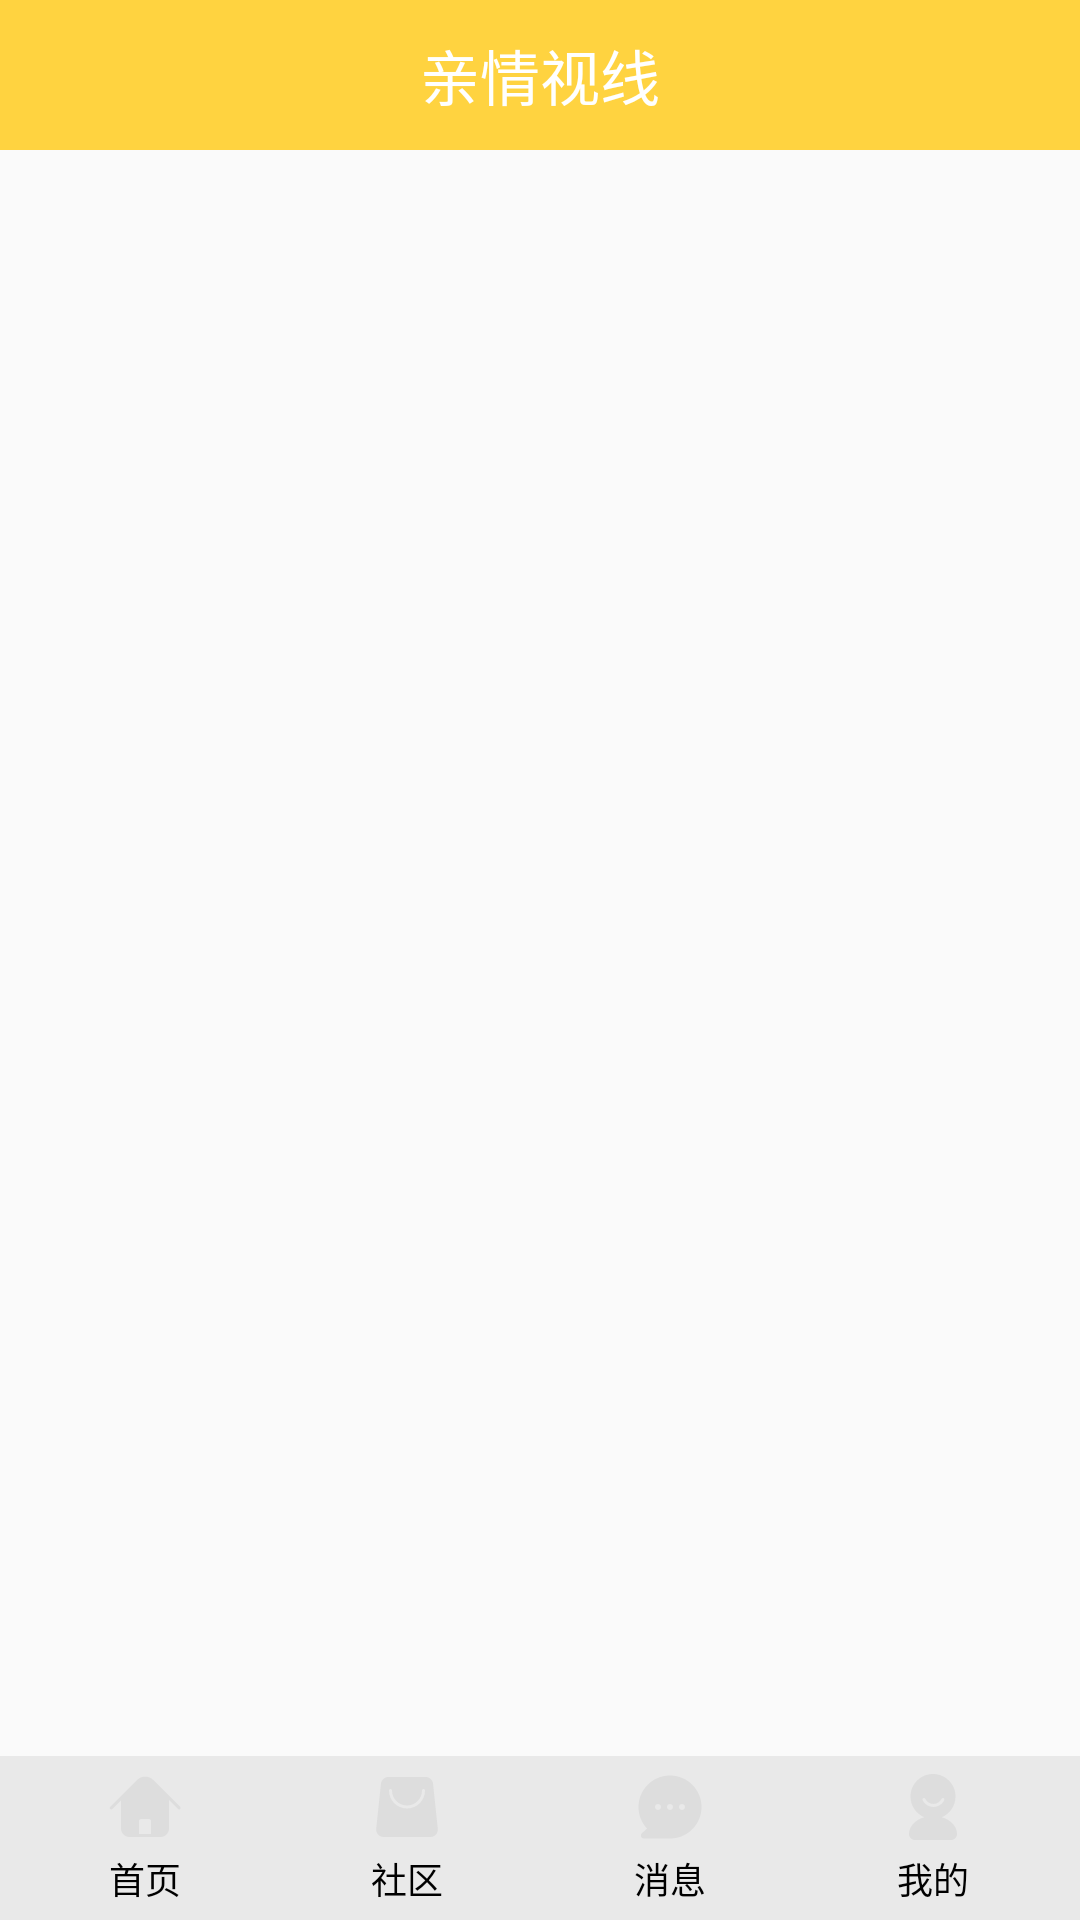

The Android layout XML behind this screen, and the referenced resources:
<!-- AndroidManifest.xml: application theme AppTheme -->
<!-- res/layout/activity_main.xml -->
<?xml version="1.0" encoding="utf-8"?>
<LinearLayout xmlns:android="http://schemas.android.com/apk/res/android"
    xmlns:app="http://schemas.android.com/apk/res-auto"
    xmlns:tools="http://schemas.android.com/tools"
    android:layout_width="match_parent"
    android:layout_height="match_parent"
    android:orientation="vertical"
    tools:context=".MainActivity">

    <include layout="@layout/titlebar"/>

    <FrameLayout
        android:id="@+id/fl_content"
        android:layout_weight="1"
        android:layout_width="match_parent"
        android:layout_height="0dp">
    </FrameLayout>

    <RadioGroup
        android:gravity="center_vertical"
        android:id="@+id/rg_main"
        android:padding="5dp"
        android:background="#11000000"
        android:orientation="horizontal"
        android:layout_width="match_parent"
        android:layout_height="wrap_content">

        <RadioButton
            android:id="@+id/rb_home"
            android:text="@string/home"
            android:drawableTop="@drawable/rb_home_drawable_selector"
           style="@style/bottom_style" />

        <RadioButton
            android:id="@+id/rb_community"
            android:text="@string/community"
            android:drawableTop="@drawable/rb_mail_drawable_selector"
            style="@style/bottom_style" />

        <RadioButton
            android:id="@+id/rb_message"
            android:text="@string/message"
            android:drawableTop="@drawable/rb_message_drawable_selector"
            style="@style/bottom_style" />

        <RadioButton
            android:id="@+id/rb_person"
            android:text="@string/myself"
            android:drawableTop="@drawable/rb_myself_drawable_selector"
            style="@style/bottom_style" />
    </RadioGroup>

</LinearLayout>
<!-- res/layout/titlebar.xml (included above) -->
<?xml version="1.0" encoding="utf-8"?>
<LinearLayout xmlns:android="http://schemas.android.com/apk/res/android"
    android:orientation="vertical"
    android:gravity="center"
    android:background="#ffd340"
    android:layout_width="match_parent"
    android:layout_height="50dp">

    <TextView
        android:layout_width="wrap_content"
        android:layout_height="wrap_content"
        android:text="@string/title"
        android:textColor="#FFFF"
        android:textSize="20sp"/>

</LinearLayout>
<!-- resources referenced by this layout -->
<resources>
  <!-- drawable rb_home_drawable_selector (drawable) -->
  <?xml version="1.0" encoding="utf-8"?>
  <selector xmlns:android="http://schemas.android.com/apk/res/android">
      <item android:state_checked="false" android:drawable="@drawable/ic_homepage"/>
      <item android:state_checked="true" android:drawable="@drawable/ic_homepage1"/>
  </selector>
  <!-- drawable rb_mail_drawable_selector (drawable) -->
  <?xml version="1.0" encoding="utf-8"?>
  <selector xmlns:android="http://schemas.android.com/apk/res/android">
      <item android:state_checked="false" android:drawable="@drawable/ic_mail"/>
      <item android:state_checked="true" android:drawable="@drawable/ic_mail1"/>
  </selector>
  <!-- drawable rb_message_drawable_selector (drawable) -->
  <?xml version="1.0" encoding="utf-8"?>
  <selector xmlns:android="http://schemas.android.com/apk/res/android">
      <item android:state_checked="false" android:drawable="@drawable/ic_message"/>
      <item android:state_checked="true" android:drawable="@drawable/ic_message1"/>
  </selector>
  <!-- drawable rb_myself_drawable_selector (drawable) -->
  <?xml version="1.0" encoding="utf-8"?>
  <selector xmlns:android="http://schemas.android.com/apk/res/android">
      <item android:state_checked="false" android:drawable="@drawable/ic_myself"/>
      <item android:state_checked="true" android:drawable="@drawable/ic_myself1"/>
  </selector>
  <string name="community">社区</string>
  <string name="home">首页</string>
  <string name="message">消息</string>
  <string name="myself">我的</string>
  <string name="title">亲情视线</string>
  <style name="bottom_style">
          <item name="android:layout_width">wrap_content</item>
          <item name="android:layout_height">wrap_content</item>
          <item name="android:button">@android:color/transparent</item>
          <item name="android:drawablePadding">3dp</item>
          <item name="android:textSize">12sp</item>
          <item name="android:gravity">center</item>
          <item name="android:textColor">@drawable/rb_home_color_selector</item>
          <item name="android:layout_weight">1</item>
      </style>
  <style name="AppTheme" parent="Theme.AppCompat.Light.NoActionBar">
          
          <item name="colorPrimary">@color/colorPrimary</item>
          <item name="colorPrimaryDark">@color/background</item>
          <item name="colorAccent">@color/colorAccent</item>
      </style>
  <!-- drawable ic_homepage (drawable) -->
  <vector xmlns:android="http://schemas.android.com/apk/res/android"
      android:width="24dp"
      android:height="24dp"
      android:viewportWidth="48"
      android:viewportHeight="48">
    <path
        android:pathData="M28,42L28,33.1818C28,32.5617 27.3564,32 26.5,32L21.5,32C20.6436,32 20,32.5617 20,33.1818L20,42L28,42ZM8,19.5416L2.2071,25.3345C1.8166,25.725 1.1834,25.725 0.7929,25.3345C0.4024,24.944 0.4024,24.3108 0.7929,23.9203L18.7388,5.9744C21.7148,2.9984 26.54,2.9984 29.5161,5.9744L47.4619,23.9203C47.8525,24.3108 47.8525,24.944 47.4619,25.3345C47.0714,25.725 46.4383,25.725 46.0477,25.3345L40,19.2868L40,38.2727C40,41.4305 37.4913,44 34.3846,44L13.6154,44C10.5087,44 8,41.4305 8,38.2727L8,19.5416Z"
        android:strokeWidth="1"
        android:fillColor="#DDDDDD"
        android:fillType="nonZero"
        android:strokeColor="#00000000"/>
  </vector>
  <!-- drawable rb_home_color_selector (drawable) -->
  <?xml version="1.0" encoding="utf-8"?>
  <selector xmlns:android="http://schemas.android.com/apk/res/android">
      <item android:state_checked="false" android:color="#ff000000"/>
      <item android:state_checked="true" android:color="#ffd340"/>
  </selector>
  <color name="colorPrimary">#008577</color>
  <color name="background">#FFD340</color>
  <color name="colorAccent">#D81B60</color>
</resources>
